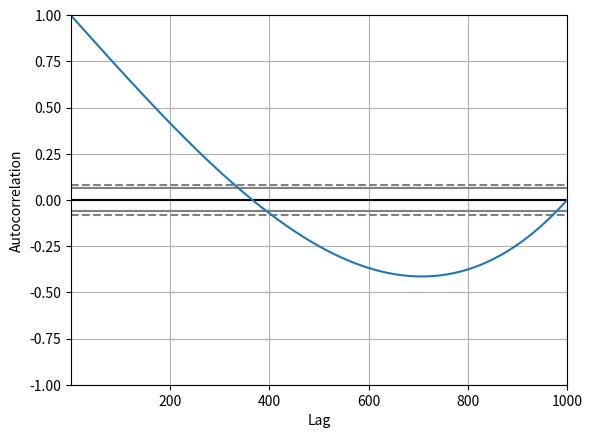

Reproduce this figure in Python.
import pandas as pd
import numpy as np
import matplotlib.pyplot as plt
# 載入繪製相關圖的模組 import the Autocorrelation Plot module
from pandas.plotting import autocorrelation_plot

spacing = np.linspace(-9 * np.pi, 9 * np.pi, num=1000)
data = pd.Series(0.7 * np.random.rand(1000) + 0.3 * np.sin(spacing))
print(spacing)
autocorrelation_plot(spacing)
plt.show()
